Image classification data set "dataset_final" (Sree14hari/BridgeCrack-Segmentation on GitHub). Class labels (3): heavy crack, light crack, medium crack.

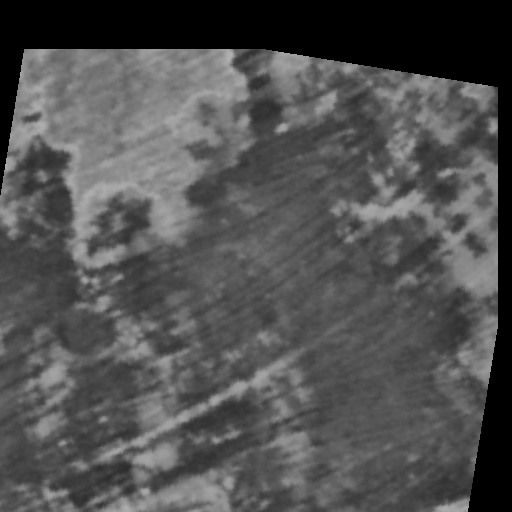
Label: heavy crack

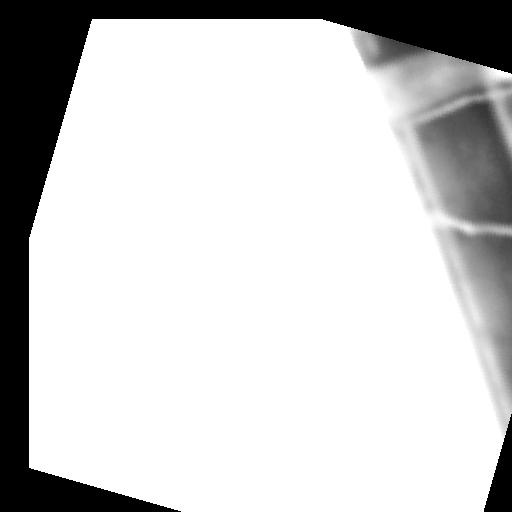
Label: light crack

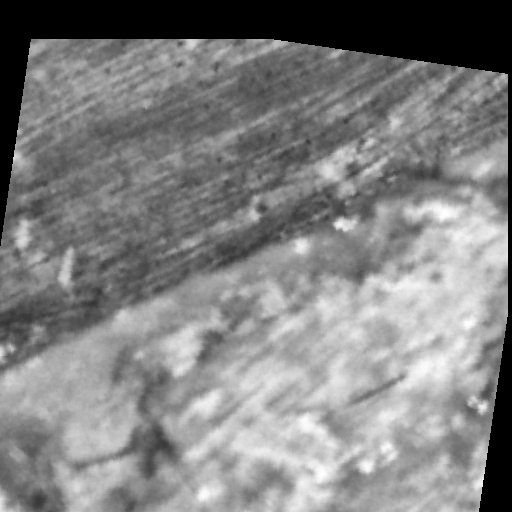
Label: medium crack

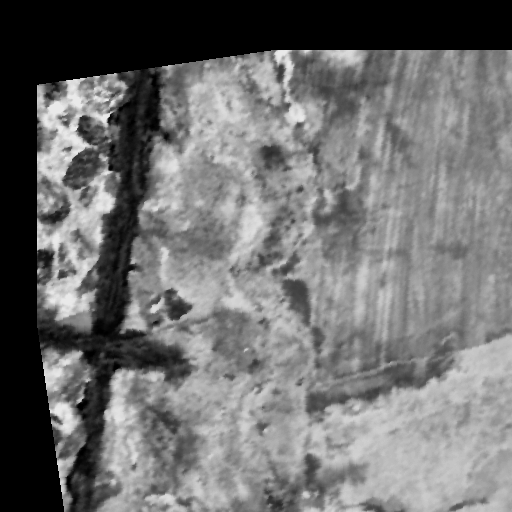
Label: heavy crack

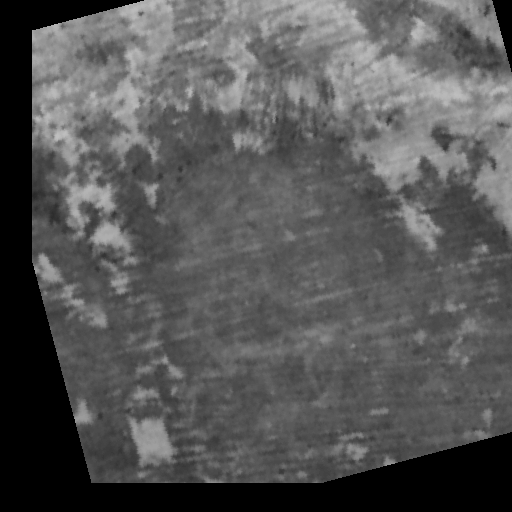
Label: medium crack

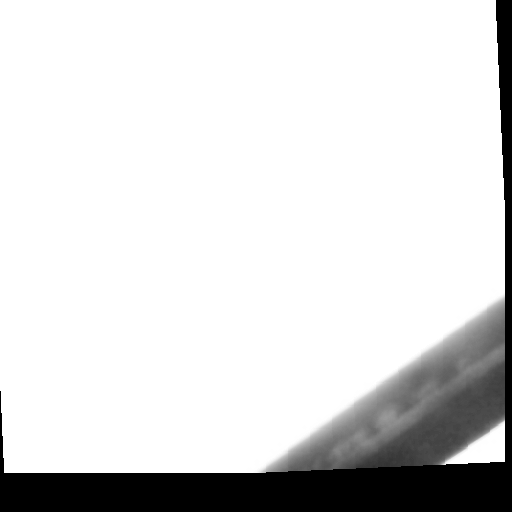
Label: light crack
